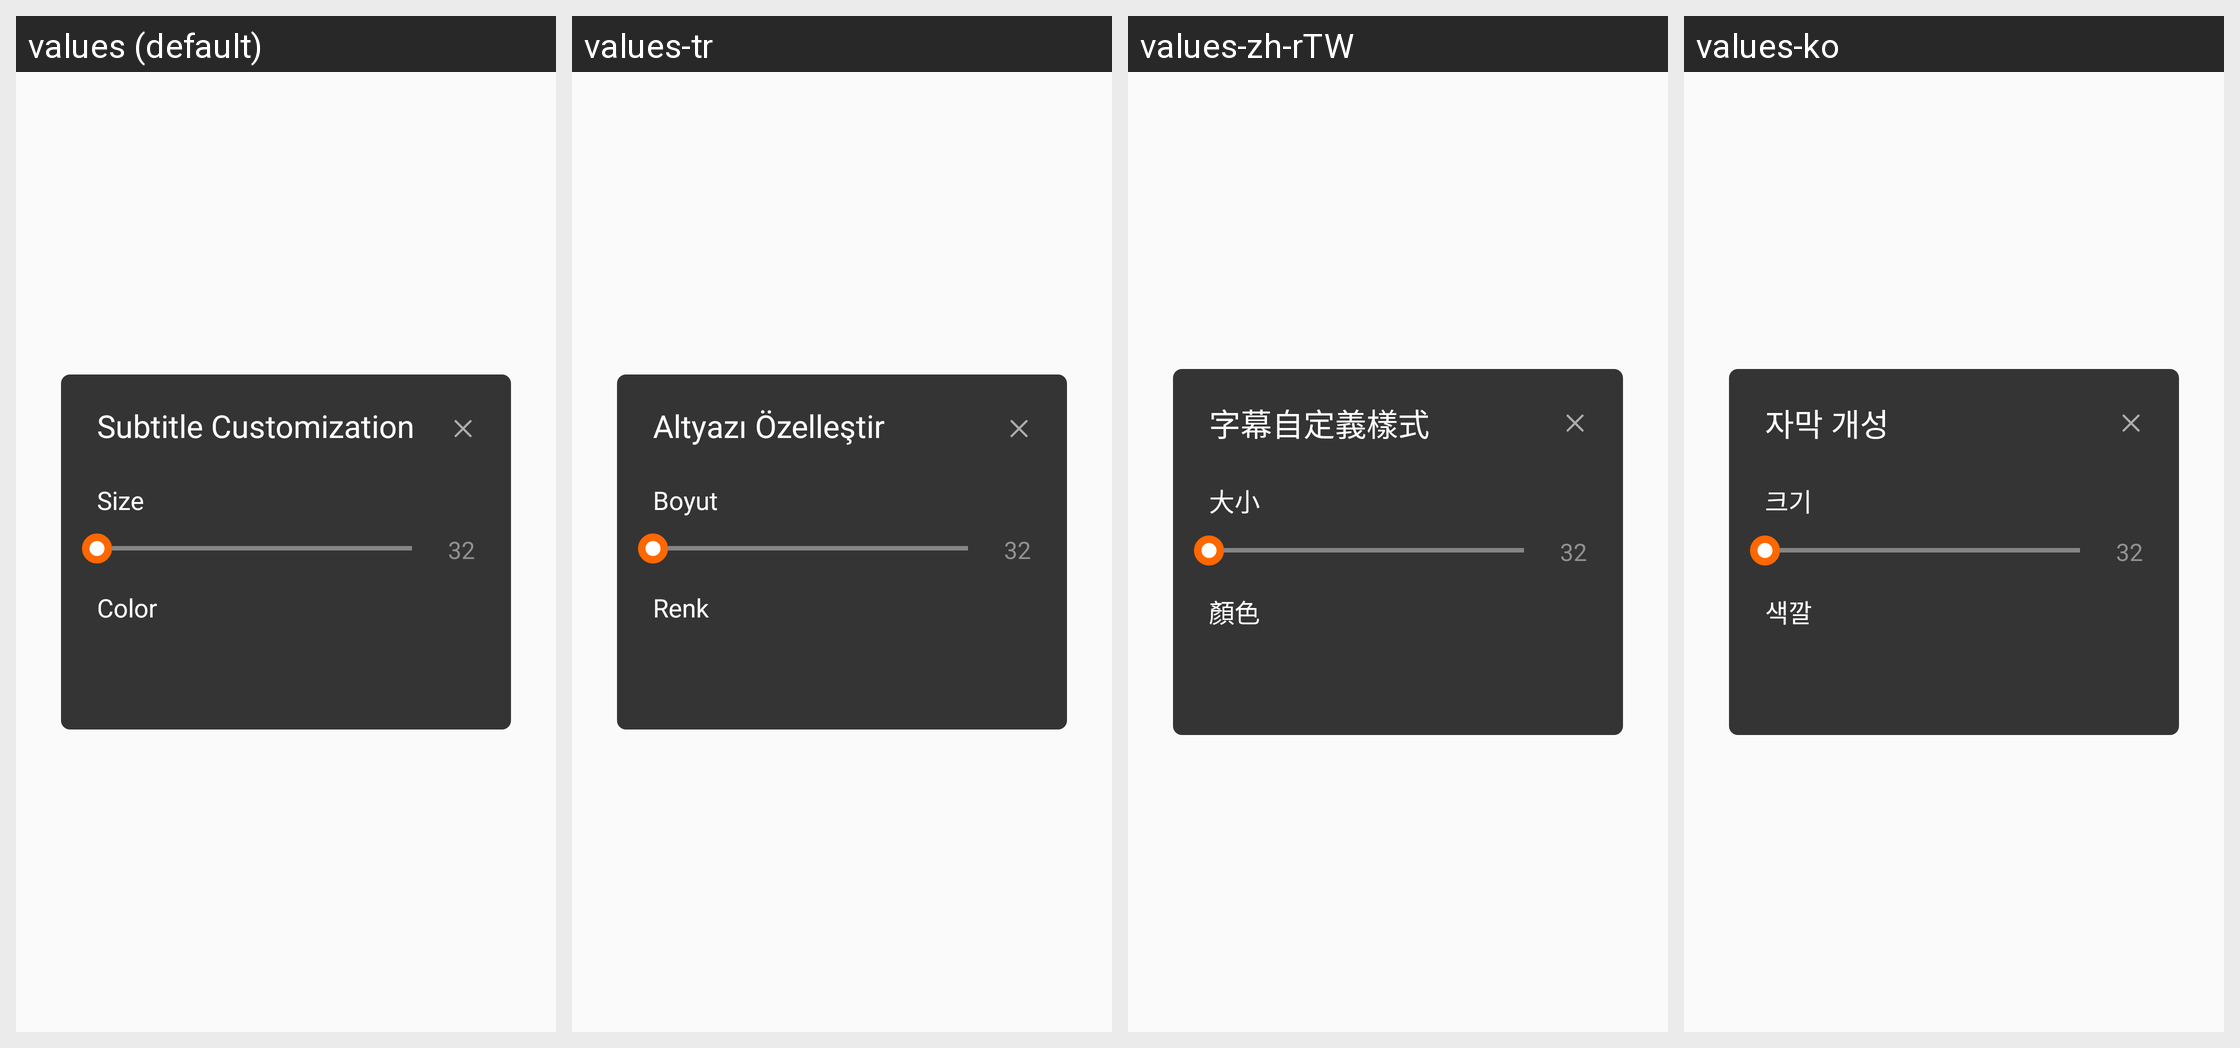

Locale-by-locale string values for the Android screen shown in this grid:
Android screen res/layout/layout_subtitle_personality.xml rendered under 4 locales, left to right: values (default), values-tr, values-zh-rTW, values-ko. Device: Nexus 5 (rendered at 1080×1920; each locale shown at half size, 540×960, under a caption strip naming it); theme AppTheme.
Other locales in the repository, not shown: values-ar, values-bg, values-bn, values-cs, values-da, values-de, values-el, values-es, values-fa, values-fi, values-fil, values-fr, values-hi, values-hr, values-hu, values-in, values-it, values-iw, values-ja, values-ka, values-mk, values-ms, values-my, values-nb, values-nl, values-pl, values-pt, values-pt-rBR, values-pt-rPT, values-ro, values-ru, values-sk, values-sq, values-sr, values-sv, values-sw, values-th, values-uk, values-ur, values-vi, values-zh-rCN.
Strings drawn on this screen, with the default value and each locale's value (text and hints the layout hard-codes, and strings that could not be matched under every locale, appear in the picture but are not listed):

subtitle_personality
  values: Subtitle Customization
  values-tr: Altyazı Özelleştir
  values-zh-rTW: 字幕自定義樣式
  values-ko: 자막 개성

size
  values: Size
  values-tr: Boyut
  values-zh-rTW: 大小
  values-ko: 크기

color
  values: Color
  values-tr: Renk
  values-zh-rTW: 顏色
  values-ko: 색깔
